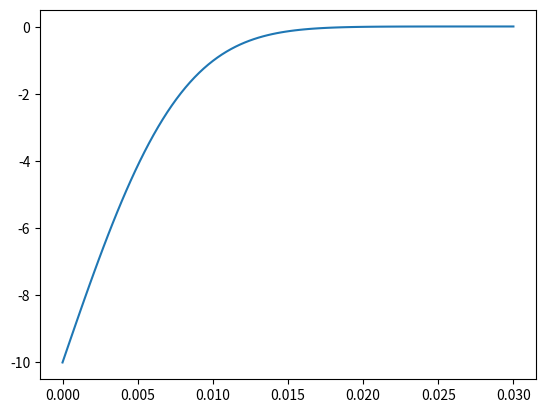

Reproduce this figure in Python.
#%%
import numpy as np
import matplotlib.pyplot as plt
from scipy.special import erf

# %% ce code calcule la "similary solution" du probleme de stefan pour une glace qui flotte à la surface de l'eau
# eau est à Tm = 0°C (temperature de solidification glace eau douce)
# on veut le profil de temperature dans l'épaisseur en fonction de temps
# air au dessus est à temperature T0

kappa_ice = 1.203e-6 # diffusivité thermique
lambda_ice = 2.25 # conductivité thermique
cp_ice = 2.04 # specific heat

def compute_Tprofile(z,t,T0=-10,Tm=0,lamb=lambda_ice,kappa=kappa_ice,cp=cp_ice):
    eta = z/(2*(kappa*t))
    T = T0 + (Tm-T0)*(erf(eta)/erf(lamb))
    return T


# %%

array_z = np.linspace(0,0.03,100)

# fix t to start :
t_fix = 3600 
# compute thickness ice :
a_t_fix = 2*lambda_ice*np.sqrt(kappa_ice*t_fix)
print(a_t_fix) # trop grand par rapport à manip grenoble

plt.plot(array_z, compute_Tprofile(array_z, t_fix))